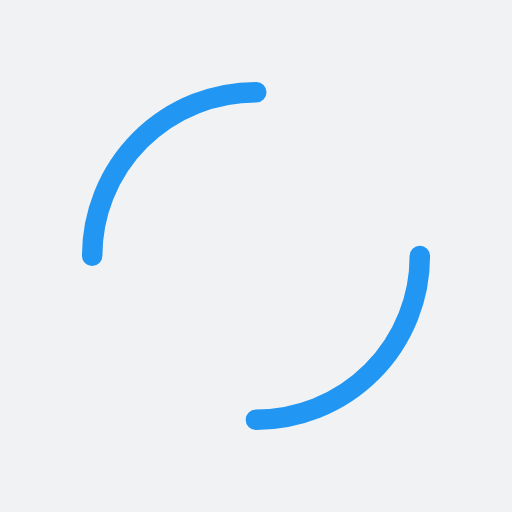
t = 0.00 s
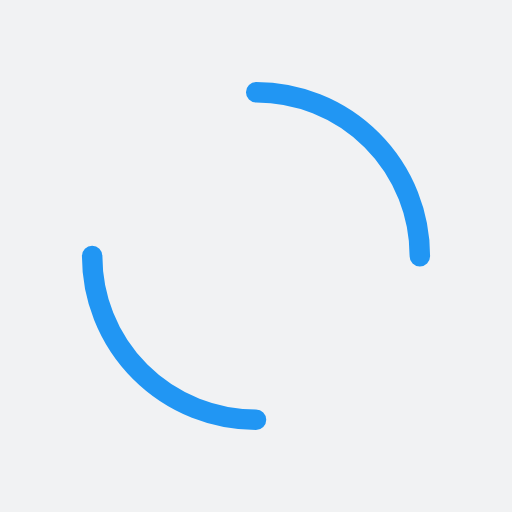
t = 0.64 s
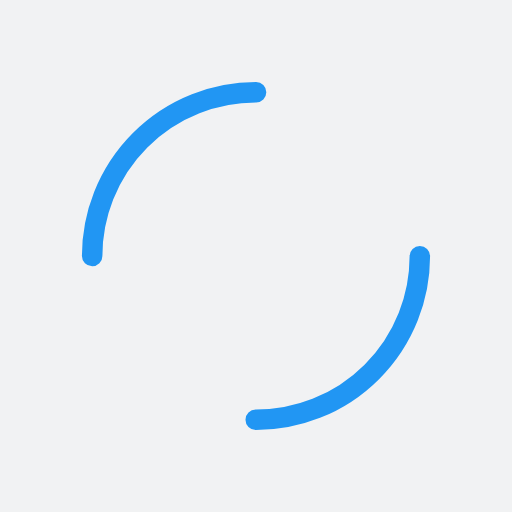
t = 1.28 s
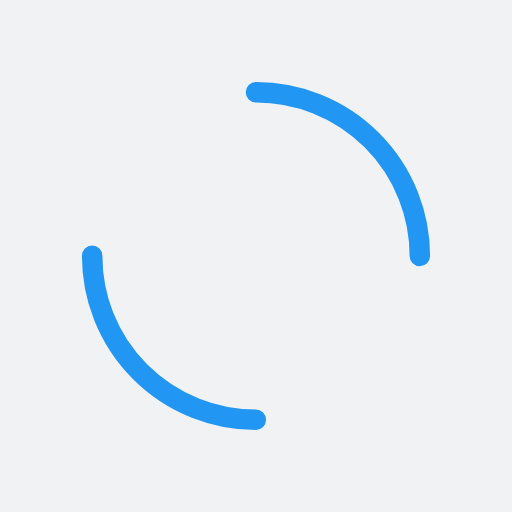
t = 1.92 s

The animated SVG that drew these frames (rendered in a browser with its animation timeline set to each time). Animation: 1 SMIL element (animateTransform=1); one cycle of 2.56 s, repeats indefinitely.

<?xml version="1.0" encoding="utf-8"?>
<svg xmlns="http://www.w3.org/2000/svg" xmlns:xlink="http://www.w3.org/1999/xlink" style="margin: auto; background: rgb(241, 242, 243); display: block; shape-rendering: auto;" width="200px" height="200px" viewBox="0 0 100 100" preserveAspectRatio="xMidYMid">
<circle cx="50" cy="50" r="32" stroke-width="4" stroke="#2196f3" stroke-dasharray="50.26548245743669 50.26548245743669" fill="none" stroke-linecap="round" transform="rotate(140.358 50 50)">
  <animateTransform attributeName="transform" type="rotate" repeatCount="indefinite" dur="2.564102564102564s" keyTimes="0;1" values="0 50 50;360 50 50"></animateTransform>
</circle>
<!-- [ldio] generated by https://loading.io/ --></svg>